Run: headless pygame with SDL's dummy video driver; simulated clock (each Clock.tick advances the game by its frame time, no real sleeping); random seed 0; keys injected as events and as key.get_pressed() state; no mouse input.
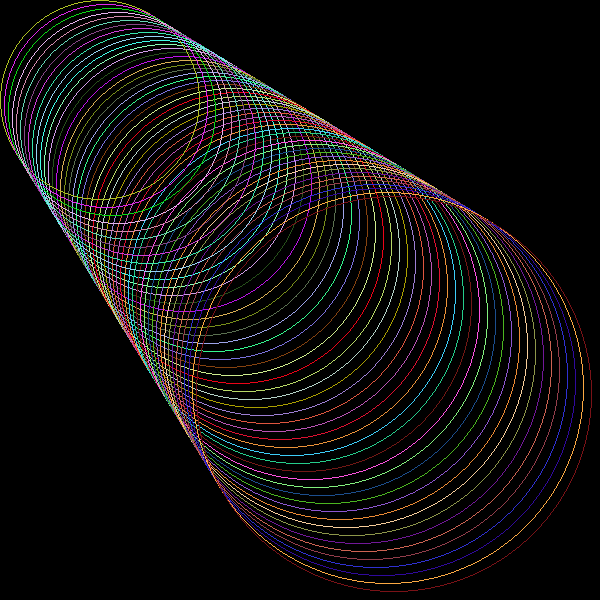
Frame 1 of 4 · flips 1–60 · no input
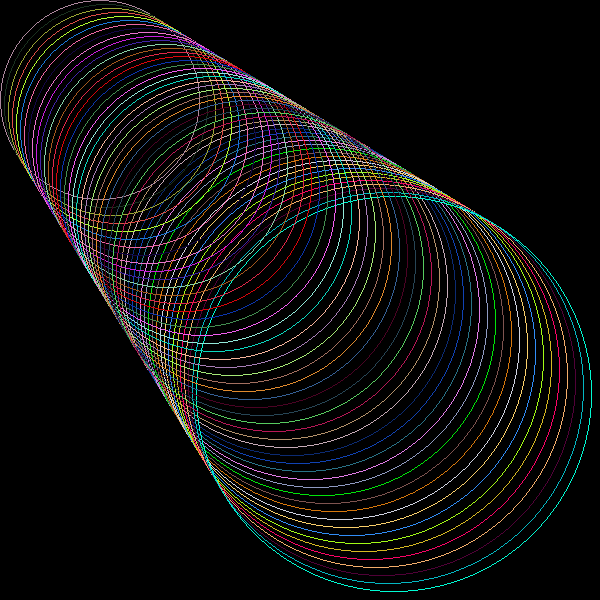
Frame 2 of 4 · flips 61–180 · tapped SPACE, RETURN · held RIGHT (→), D
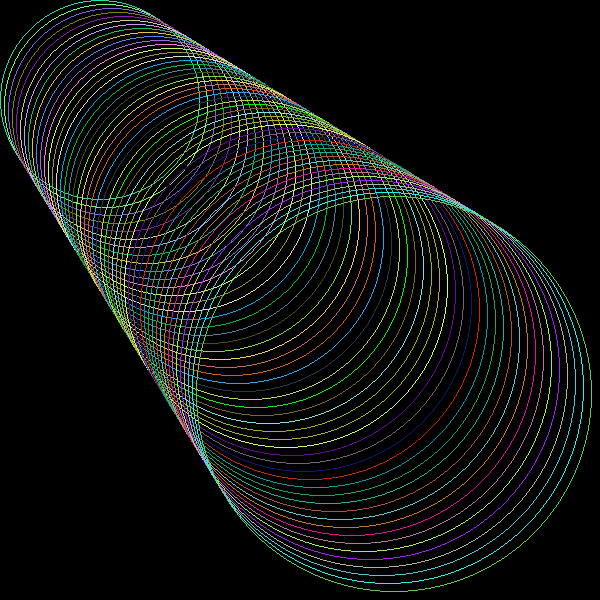
Frame 3 of 4 · flips 181–300 · held DOWN (↓), S
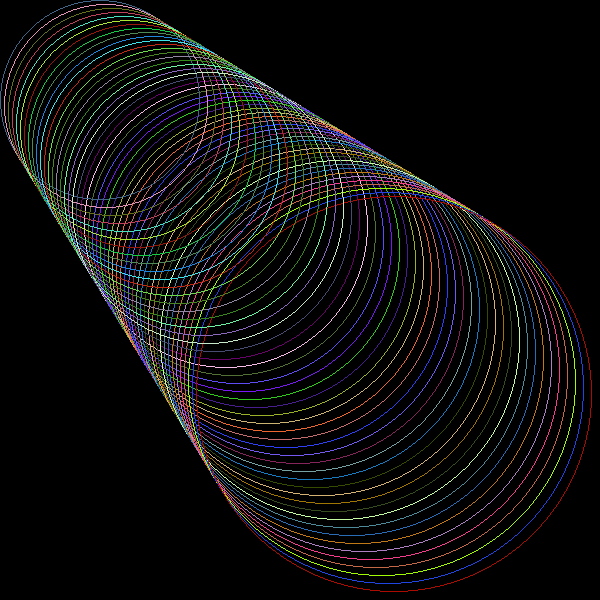
Frame 4 of 4 · flips 301–420 · held LEFT (←), A, UP (↑), W

The pygame program that drew these frames:

import pygame as pg
import random
import math


pg.init()
DS = pg.display.set_mode((600,600))

WHITE=(255,255,255)
BLACK=(0,0,0)
pg.display.set_caption("Circles")
theClock = pg.time.Clock()
quitIt = False
cList = []
while not quitIt:
    #DS.fill(BLACK)
    theClock.tick(50)
    for ev in pg.event.get():
        if ev.type == pg.KEYDOWN:
            if ev.key == pg.K_ESCAPE:
                quitIt = True

    for c in range(0,100,2):
        r = random.randint(1,255)
        g = random.randint(1,255)
        b = random.randint(1,255)
        pg.draw.circle(DS,(r,g,b),(100+c*3,100+c*3),100+c,1)
            
        pg.display.update()
    
pg.quit()
